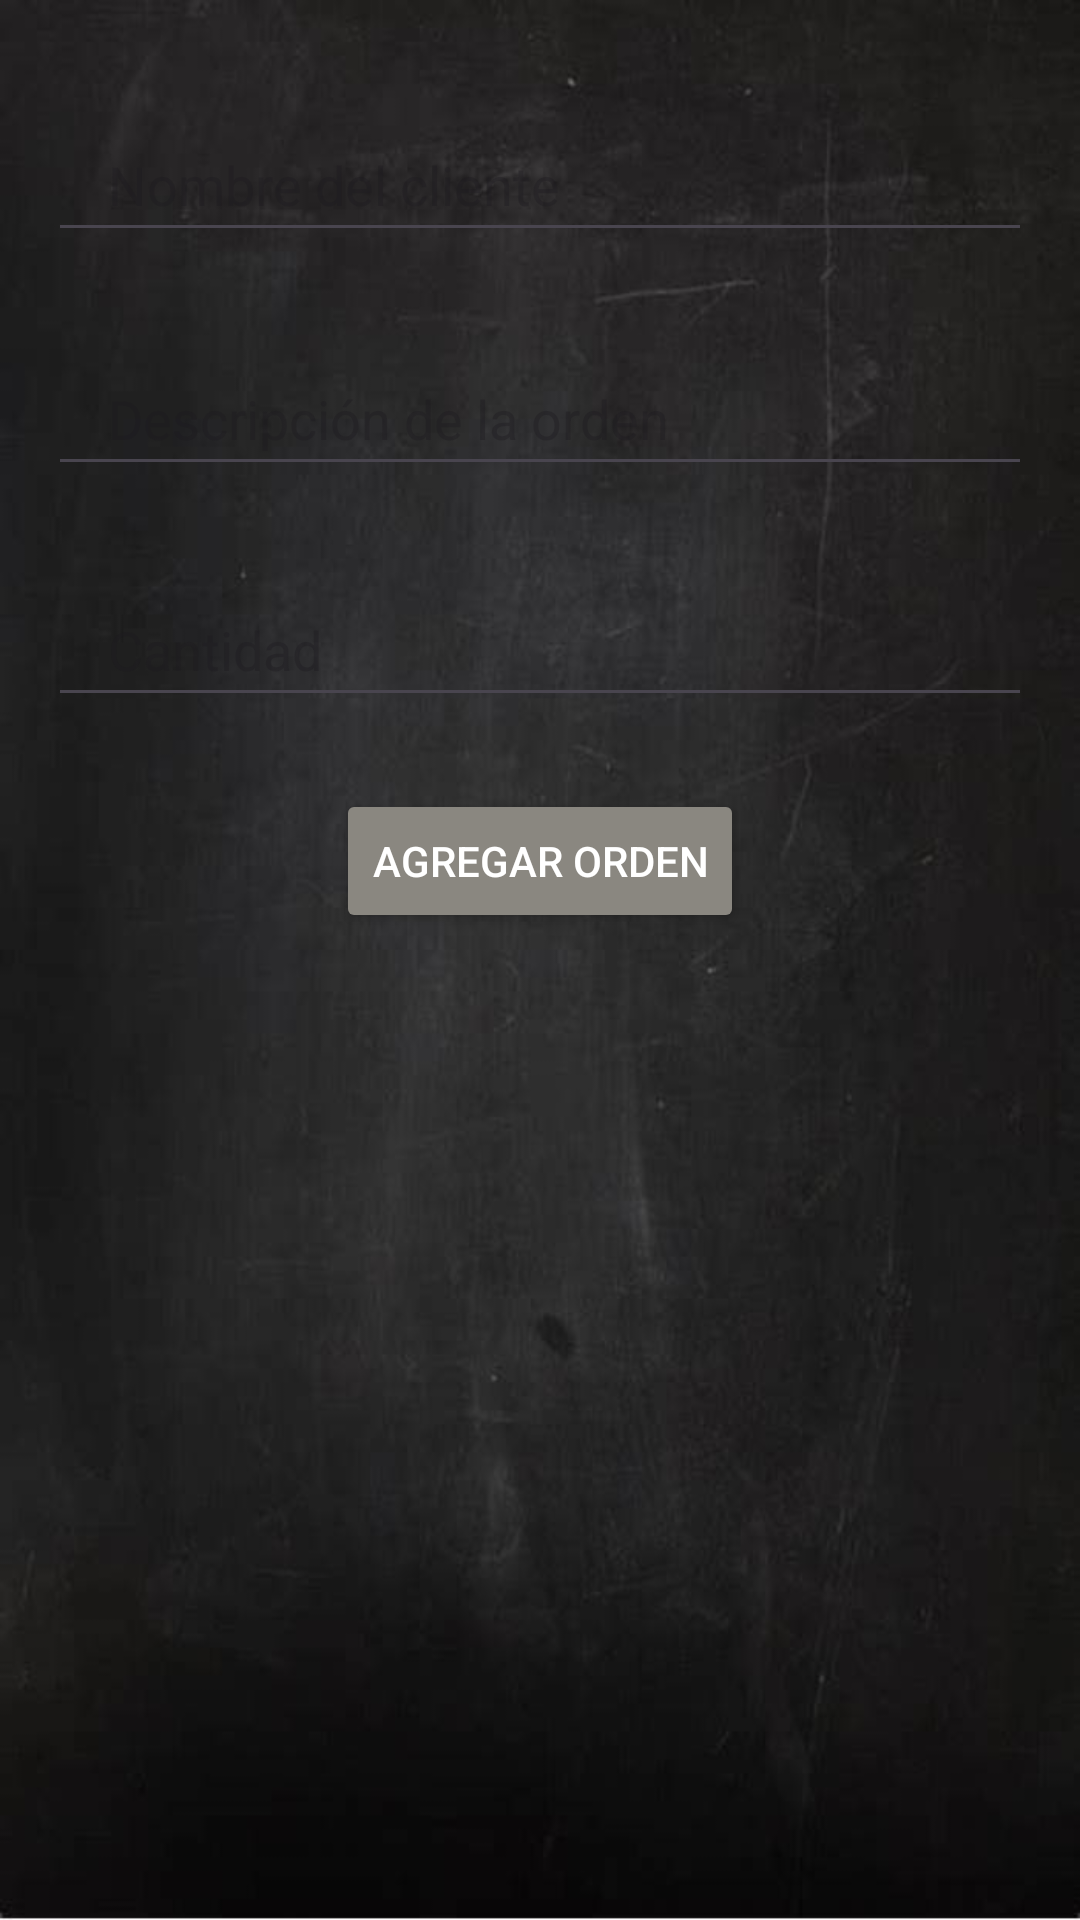

Here is an Android app screen rendered from its layout file. Give the layout XML and the strings, colors and styles it references.
<!-- AndroidManifest.xml: application theme Theme.LaCafeteria -->
<!-- res/layout/agregar_orden.xml -->
<LinearLayout xmlns:android="http://schemas.android.com/apk/res/android"
    android:layout_width="match_parent"
    android:layout_height="match_parent"
    xmlns:tools="http://schemas.android.com/tools"
    android:orientation="vertical"
    android:padding="16dp"
    tools:context=".agregar_ordenActivity"
    android:background="@drawable/fondonegro">

    <EditText
        android:id="@+id/editTextClientName"
        android:textColor="@color/white"
        android:layout_width="match_parent"
        android:layout_height="48dp"
        android:layout_marginTop="20dp"
        android:paddingLeft="20dp"
        android:hint="Nombre del cliente" />

    <EditText
        android:id="@+id/editTextOrderDescription"
        android:layout_width="match_parent"
        android:textColor="@color/white"
        android:layout_height="48dp"
        android:paddingLeft="20dp"
        android:hint="Descripción de la orden"
        android:layout_marginTop="30dp" />

    <EditText
        android:id="@+id/editTextQuantity"
        android:layout_width="match_parent"
        android:layout_height="48dp"
        android:textColor="@color/white"
        android:hint="Cantidad"
        android:paddingLeft="20dp"
        android:inputType="number"
        android:layout_marginTop="29dp" />

    <Button
        android:id="@+id/buttonSubmitOrder"
        android:layout_width="wrap_content"
        android:layout_height="wrap_content"
        android:textColor="@color/white"
        android:text="Agregar Orden"
        android:layout_marginTop="24dp"
        android:layout_gravity="center"
        android:backgroundTint="@color/lodo"/>
</LinearLayout>
<!-- resources referenced by this layout -->
<resources>
  <color name="lodo">#8a8780</color>
  <color name="white">#FFFFFFFF</color>
  <!-- drawable fondonegro: jpg bitmap (drawable, 31603 bytes) -->
  <style name="Theme.LaCafeteria" parent="Base.Theme.LaCafeteria" />
  <style name="Base.Theme.LaCafeteria" parent="Theme.Material3.DayNight.NoActionBar">
          
          
      </style>
</resources>
